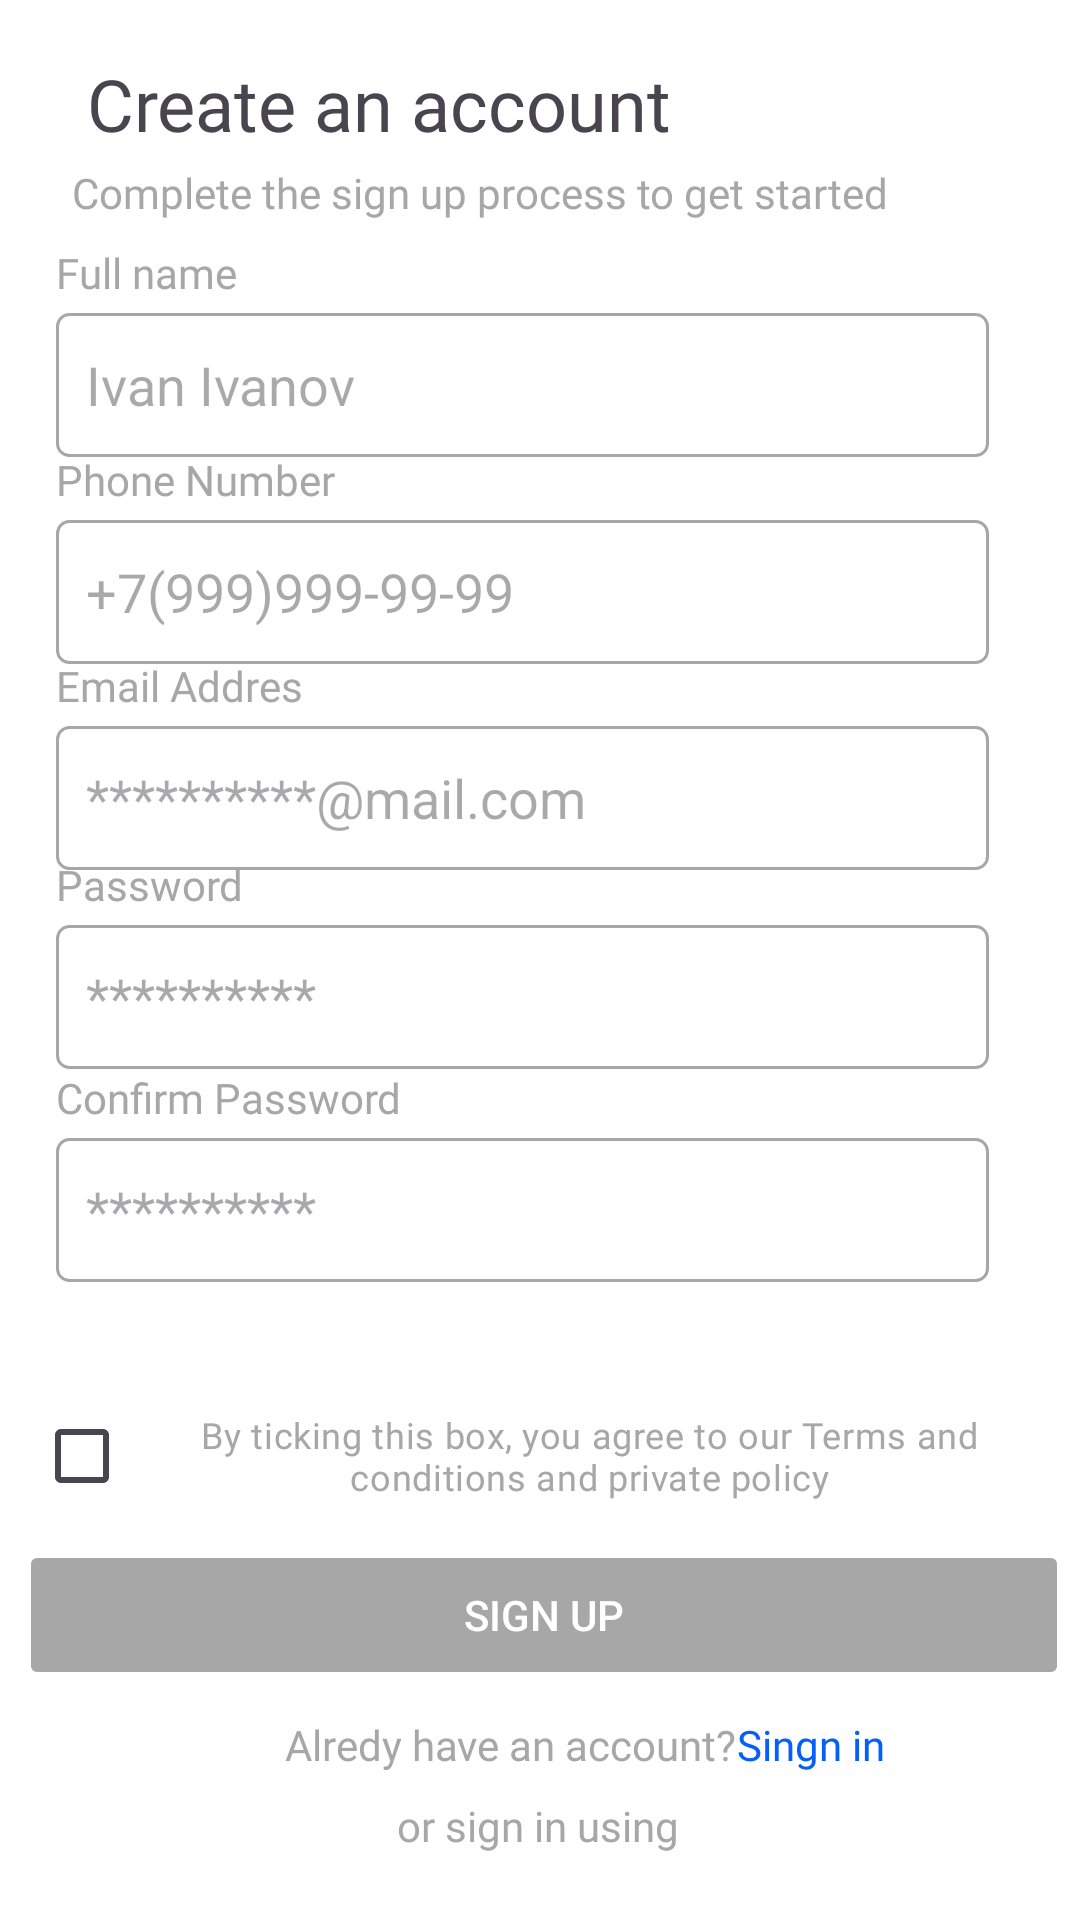

The Android layout XML behind this screen, and the referenced resources:
<!-- AndroidManifest.xml: application theme Theme.188 -->
<!-- res/layout/activity_sign_up.xml -->
<?xml version="1.0" encoding="utf-8"?>
<androidx.constraintlayout.widget.ConstraintLayout xmlns:android="http://schemas.android.com/apk/res/android"
    xmlns:app="http://schemas.android.com/apk/res-auto"
    xmlns:tools="http://schemas.android.com/tools"
    android:layout_width="match_parent"
    android:layout_height="match_parent"
    android:background="@color/white"
    tools:context=".Sign_up">


    <Button
        android:id="@+id/button_sign_up"
        android:layout_width="350sp"
        android:layout_height="50sp"
        android:backgroundTint="@color/grey"
        android:enabled="false"
        android:shadowRadius="1"
        android:text="Sign up"
        android:textColor="@color/white"


        app:cornerRadius="4sp"
        app:layout_constraintBottom_toBottomOf="parent"
        app:layout_constraintEnd_toEndOf="parent"
        app:layout_constraintHorizontal_bias="0.622"
        app:layout_constraintStart_toStartOf="parent"
        app:layout_constraintTop_toTopOf="parent"
        app:layout_constraintVertical_bias="0.87" />

    <EditText
        android:id="@+id/name"
        android:layout_width="311dp"
        android:layout_height="48dp"
        android:background="@drawable/edittext_border"
        android:hint="Ivan Ivanov"
        android:inputType="text"
        android:padding="10sp"
        app:layout_constraintBottom_toBottomOf="parent"
        app:layout_constraintEnd_toEndOf="parent"
        app:layout_constraintHorizontal_bias="0.38"
        app:layout_constraintStart_toStartOf="parent"
        app:layout_constraintTop_toTopOf="parent"
        app:layout_constraintVertical_bias="0.176" />

    <TextView
        android:id="@+id/text_name"
        android:layout_width="wrap_content"
        android:layout_height="wrap_content"
        android:layout_marginBottom="4dp"
        android:fontFamily="@font/roboto_medium"
        android:text="Full name"
        android:textColor="@color/grey"
        android:textSize="14sp"
        app:layout_constraintBottom_toTopOf="@+id/name"
        app:layout_constraintStart_toStartOf="@+id/name" />


    <EditText
        android:id="@+id/number"
        android:layout_width="311dp"
        android:layout_height="48dp"
        android:background="@drawable/edittext_border"
        android:hint="+7(999)999-99-99"
        android:inputType="text"
        android:padding="10sp"
        app:layout_constraintBottom_toBottomOf="parent"
        app:layout_constraintEnd_toEndOf="parent"
        app:layout_constraintHorizontal_bias="0.38"
        app:layout_constraintStart_toStartOf="parent"
        app:layout_constraintTop_toTopOf="parent"
        app:layout_constraintVertical_bias="0.293" />

    <TextView
        android:id="@+id/text_number"
        android:layout_width="wrap_content"
        android:layout_height="wrap_content"
        android:layout_marginBottom="4dp"
        android:fontFamily="@font/roboto_medium"
        android:text="Phone Number"
        android:textColor="@color/grey"
        android:textSize="14sp"
        app:layout_constraintBottom_toTopOf="@+id/number"
        app:layout_constraintStart_toStartOf="@+id/number" />


    <EditText
        android:id="@+id/email"
        android:layout_width="311dp"
        android:layout_height="48dp"
        android:background="@drawable/edittext_border"
        android:hint="**********@mail.com"
        android:inputType="text"
        android:padding="10sp"
        app:layout_constraintBottom_toBottomOf="parent"
        app:layout_constraintEnd_toEndOf="parent"
        app:layout_constraintHorizontal_bias="0.38"
        app:layout_constraintStart_toStartOf="parent"
        app:layout_constraintTop_toTopOf="parent"
        app:layout_constraintVertical_bias="0.409" />

    <TextView
        android:id="@+id/text_email"
        android:layout_width="wrap_content"
        android:layout_height="wrap_content"
        android:layout_marginBottom="4dp"
        android:fontFamily="@font/roboto_medium"
        android:text="Email Addres"
        android:textColor="@color/grey"
        android:textSize="14sp"
        app:layout_constraintBottom_toTopOf="@+id/email"
        app:layout_constraintStart_toStartOf="@+id/email" />


    <EditText
        android:id="@+id/password"
        android:layout_width="311dp"
        android:layout_height="48dp"
        android:background="@drawable/edittext_border"
        android:hint="**********"
        android:inputType="textPassword"
        android:padding="10sp"
        app:layout_constraintBottom_toBottomOf="parent"
        app:layout_constraintEnd_toEndOf="parent"
        app:layout_constraintHorizontal_bias="0.38"
        app:layout_constraintStart_toStartOf="parent"
        app:layout_constraintTop_toTopOf="parent"
        app:layout_constraintVertical_bias="0.521" />

    <TextView
        android:id="@+id/text_password"
        android:layout_width="wrap_content"
        android:layout_height="wrap_content"
        android:layout_marginBottom="4dp"
        android:fontFamily="@font/roboto_medium"
        android:text="Password"
        android:textColor="@color/grey"
        android:textSize="14sp"
        app:layout_constraintBottom_toTopOf="@+id/password"
        app:layout_constraintStart_toStartOf="@+id/password" />


    <EditText
        android:id="@+id/password_confirm"
        android:layout_width="311dp"
        android:layout_height="48dp"
        android:background="@drawable/edittext_border"
        android:hint="**********"
        android:inputType="textPassword"
        android:padding="10sp"
        app:layout_constraintBottom_toBottomOf="parent"
        app:layout_constraintEnd_toEndOf="parent"
        app:layout_constraintHorizontal_bias="0.38"
        app:layout_constraintStart_toStartOf="parent"
        app:layout_constraintTop_toTopOf="parent"
        app:layout_constraintVertical_bias="0.641" />

    <TextView
        android:id="@+id/text_password_confirm"
        android:layout_width="wrap_content"
        android:layout_height="wrap_content"
        android:layout_marginBottom="4dp"
        android:fontFamily="@font/roboto_medium"
        android:text="Confirm Password"
        android:textColor="@color/grey"
        android:textSize="14sp"
        app:layout_constraintBottom_toTopOf="@+id/password_confirm"
        app:layout_constraintStart_toStartOf="@+id/password_confirm" />


    <CheckBox
        android:id="@+id/checkBox"
        android:layout_width="338dp"
        android:layout_height="56dp"
        android:fontFamily="@font/roboto_regular"
        android:gravity="center"
        android:text="By ticking this box, you agree to our Terms and conditions and private policy"
        android:textColor="@color/grey"
        android:textSize="12sp"
        app:layout_constraintBottom_toBottomOf="parent"
        app:layout_constraintEnd_toEndOf="parent"
        app:layout_constraintHorizontal_bias="0.52"
        app:layout_constraintStart_toStartOf="parent"
        app:layout_constraintTop_toTopOf="parent"
        app:layout_constraintVertical_bias="0.783" />

    <TextView
        android:id="@+id/textView"
        android:layout_width="wrap_content"
        android:layout_height="wrap_content"
        android:fontFamily="@font/roboto_regular"
        android:text=" Alredy have an account?"
        android:textColor="@color/grey"
        android:textSize="14sp"
        app:layout_constraintBottom_toBottomOf="parent"
        app:layout_constraintEnd_toEndOf="parent"
        app:layout_constraintHorizontal_bias="0.445"
        app:layout_constraintStart_toStartOf="parent"
        app:layout_constraintTop_toTopOf="parent"
        app:layout_constraintVertical_bias="0.921" />

    <TextView
        android:id="@+id/textView4"

        android:textSize="14sp"
        android:layout_width="wrap_content"
        android:layout_height="wrap_content"
        android:fontFamily="@font/roboto_regular"
        android:text="Singn in"
        android:textColor="@color/blue"
        app:layout_constraintBottom_toBottomOf="parent"
        app:layout_constraintEnd_toEndOf="parent"
        app:layout_constraintHorizontal_bias="0.0"
        app:layout_constraintStart_toEndOf="@+id/textView"
        app:layout_constraintTop_toTopOf="@+id/textView"
        app:layout_constraintVertical_bias="0.0" />

    <TextView
        android:id="@+id/textView7"
        android:layout_width="wrap_content"
        android:layout_height="wrap_content"
        android:layout_marginTop="27dp"
        android:text="or sign in using"
        android:textColor="@color/grey"
        android:fontFamily="@font/roboto_regular"
        android:textSize="14sp"
        app:layout_constraintBottom_toBottomOf="parent"
        app:layout_constraintEnd_toEndOf="parent"
        app:layout_constraintHorizontal_bias="0.498"
        app:layout_constraintStart_toStartOf="parent"
        app:layout_constraintTop_toTopOf="@+id/textView"
        app:layout_constraintVertical_bias="0.0" />

    <ImageView
        android:id="@+id/imageView3"

        android:layout_width="20sp"
        android:layout_height="20sp"
        app:layout_constraintBottom_toBottomOf="parent"
        app:layout_constraintEnd_toEndOf="parent"
        app:layout_constraintHorizontal_bias="0.498"
        app:layout_constraintStart_toStartOf="parent"
        app:layout_constraintTop_toBottomOf="@+id/textView7"
        app:layout_constraintVertical_bias="0.627"
        app:srcCompat="@drawable/google" />

    <TextView
        android:id="@+id/textView8"
        android:layout_width="wrap_content"
        android:layout_height="wrap_content"
        android:fontFamily="@font/roboto_medium"
        android:text="Create an account"
        android:textSize="24sp"
        app:layout_constraintBottom_toBottomOf="parent"
        app:layout_constraintEnd_toEndOf="parent"
        app:layout_constraintHorizontal_bias="0.176"
        app:layout_constraintStart_toStartOf="parent"
        app:layout_constraintTop_toTopOf="parent"
        app:layout_constraintVertical_bias="0.03" />

    <TextView
        android:id="@+id/textView9"
        android:layout_width="wrap_content"
        android:fontFamily="@font/roboto_medium"
        android:textColor="@color/grey"
        android:layout_height="wrap_content"
        android:layout_marginTop="4dp"
        android:textSize="14sp"
        android:text="Complete the sign up process to get started"
        app:layout_constraintEnd_toEndOf="parent"
        app:layout_constraintHorizontal_bias="0.275"
        app:layout_constraintStart_toStartOf="parent"
        app:layout_constraintTop_toBottomOf="@+id/textView8" />


</androidx.constraintlayout.widget.ConstraintLayout>
<!-- resources referenced by this layout -->
<resources>
  <color name="blue">#0560FA</color>
  <color name="grey">#A7A7A7</color>
  <color name="white">#FFFFFFFF</color>
  <!-- drawable edittext_border (drawable) -->
  <?xml version="1.0" encoding="utf-8"?>
  <shape xmlns:android="http://schemas.android.com/apk/res/android"
      android:shape="rectangle">
      <solid android:color="@color/grey"/>
      <stroke
          android:width="1dp"
          android:color="@color/grey" />
      <solid android:color="@android:color/transparent"/>
      <corners android:radius="4dp"/>
  </shape>
  <style name="Theme.188" parent="Base.Theme.188" />
  <style name="Base.Theme.188" parent="Theme.Material3.DayNight.NoActionBar">
          
          
      </style>
</resources>
